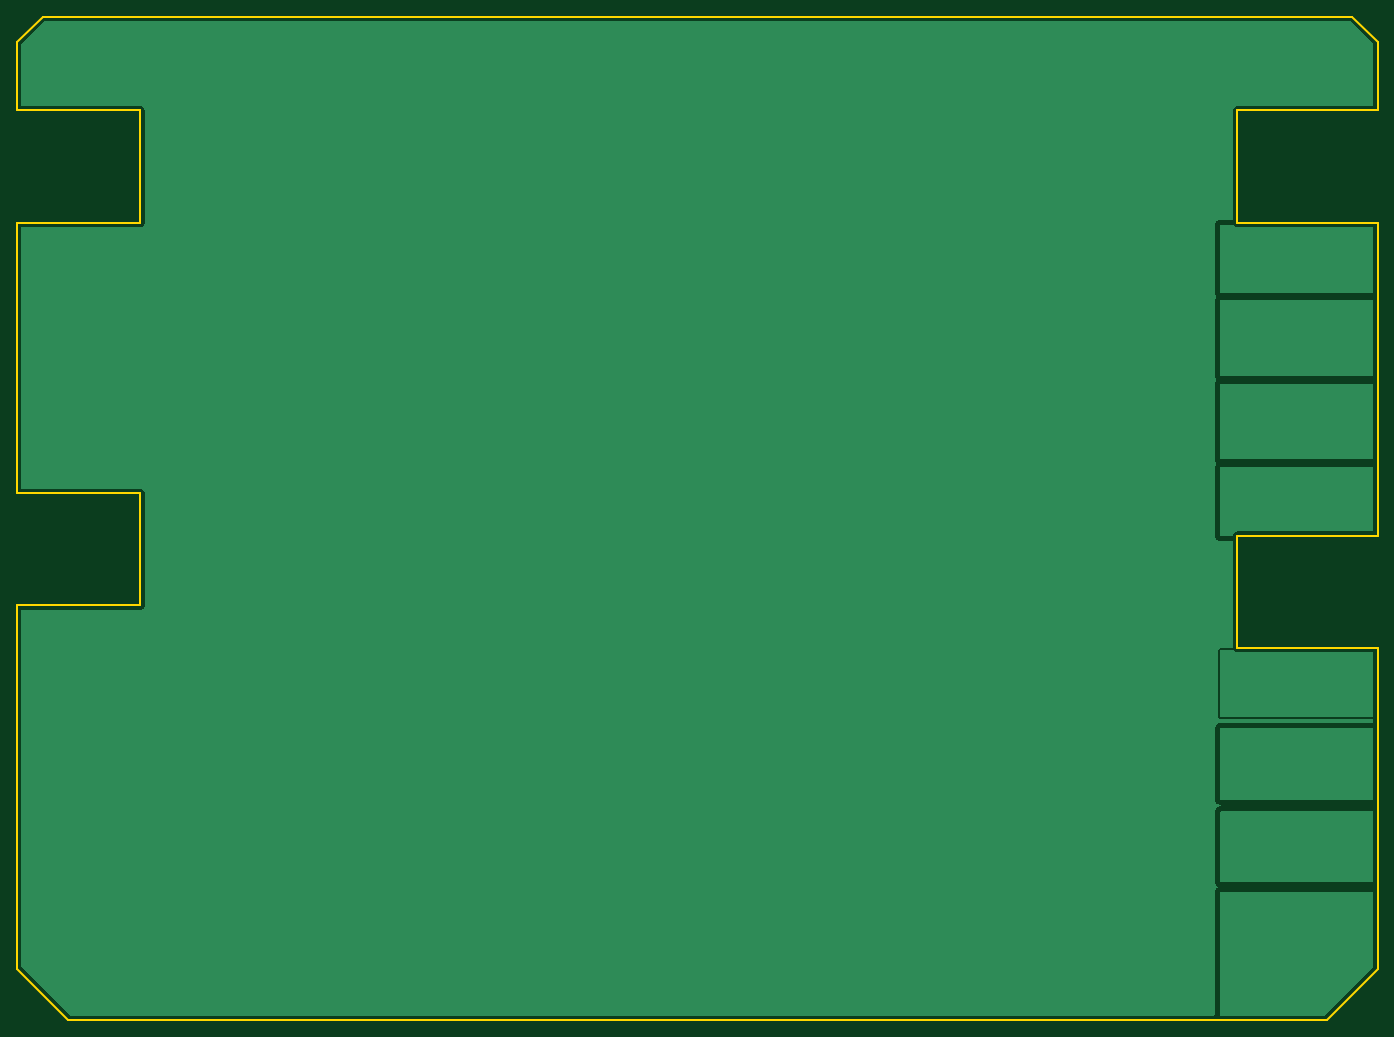
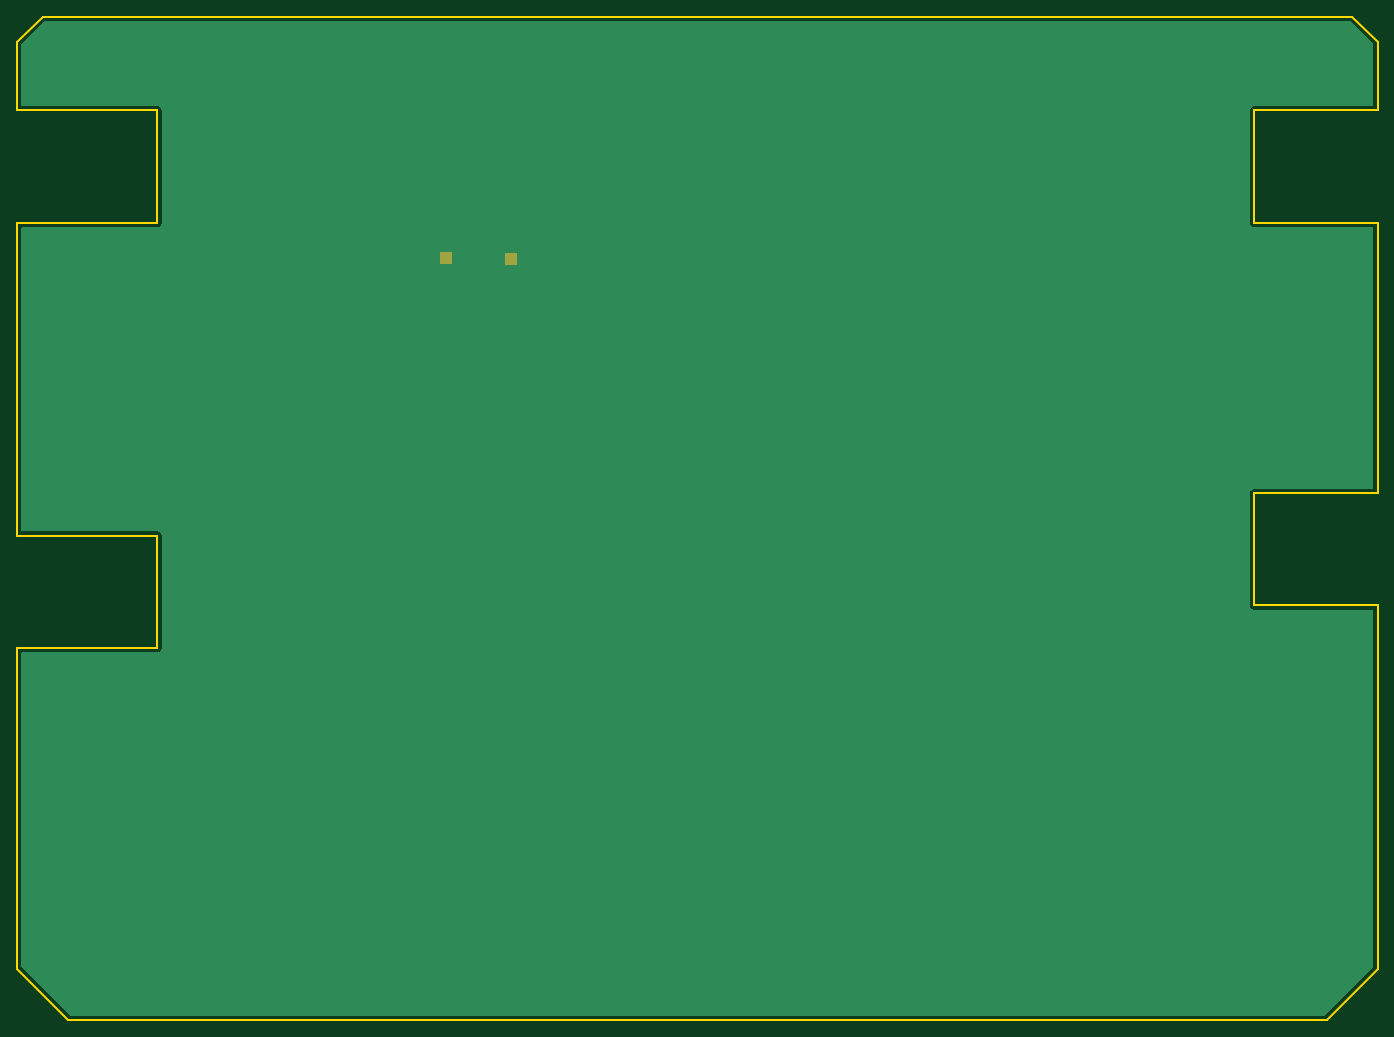
Circuit board: 10 layer files. Board 160.0 x 118.0 mm.
- bottom_copper: ECU-techPorsche88-B_Cu.gbl (4321 bytes)
- bottom_mask: ECU-techPorsche88-B_Mask.gbs (1086 bytes)
- paste: ECU-techPorsche88-B_Paste.gbp (547 bytes)
- bottom_silk: ECU-techPorsche88-B_Silkscreen.gbo (548 bytes)
- outline: ECU-techPorsche88-Edge_Cuts.gm1 (1623 bytes)
- top_copper: ECU-techPorsche88-F_Cu.gtl (13528 bytes)
- top_mask: ECU-techPorsche88-F_Mask.gts (552 bytes)
- paste: ECU-techPorsche88-F_Paste.gtp (547 bytes)
- top_silk: ECU-techPorsche88-F_Silkscreen.gto (548 bytes)
- drill: ECU-techPorsche88.drl (325 bytes)

=== bottom_copper: ECU-techPorsche88-B_Cu.gbl ===
G04 #@! TF.GenerationSoftware,KiCad,Pcbnew,8.0.4-8.0.4-0~ubuntu22.04.1*
G04 #@! TF.CreationDate,2024-07-24T21:08:37+00:00*
G04 #@! TF.ProjectId,ECU-techPorsche88,4543552d-7465-4636-9850-6f7273636865,a*
G04 #@! TF.SameCoordinates,PX3e96f30PY91b3ce0*
G04 #@! TF.FileFunction,Copper,L4,Bot*
G04 #@! TF.FilePolarity,Positive*
%FSLAX46Y46*%
G04 Gerber Fmt 4.6, Leading zero omitted, Abs format (unit mm)*
G04 Created by KiCad (PCBNEW 8.0.4-8.0.4-0~ubuntu22.04.1) date 2024-07-24 21:08:37*
%MOMM*%
%LPD*%
G01*
G04 APERTURE LIST*
G04 APERTURE END LIST*
G04 #@! TA.AperFunction,Conductor*
G04 #@! TO.N,GND*
G36*
X156809869Y117430593D02*
G01*
X156821682Y117420504D01*
X159470504Y114771682D01*
X159498281Y114717165D01*
X159499500Y114701678D01*
X159499500Y107549500D01*
X159480593Y107491309D01*
X159431093Y107455345D01*
X159400500Y107450500D01*
X143565892Y107450500D01*
X143434108Y107450500D01*
X143356200Y107429625D01*
X143306809Y107416391D01*
X143192690Y107350504D01*
X143099496Y107257310D01*
X143033609Y107143191D01*
X143033608Y107143186D01*
X142999500Y107015892D01*
X142999500Y93684108D01*
X143029579Y93571849D01*
X143033609Y93556810D01*
X143099496Y93442691D01*
X143099498Y93442689D01*
X143099500Y93442686D01*
X143192686Y93349500D01*
X143192688Y93349499D01*
X143192690Y93349497D01*
X143306810Y93283610D01*
X143306808Y93283610D01*
X143306812Y93283609D01*
X143306814Y93283608D01*
X143434108Y93249500D01*
X143565892Y93249500D01*
X159400500Y93249500D01*
X159458691Y93230593D01*
X159494655Y93181093D01*
X159499500Y93150500D01*
X159499500Y57549500D01*
X159480593Y57491309D01*
X159431093Y57455345D01*
X159400500Y57450500D01*
X143565892Y57450500D01*
X143434108Y57450500D01*
X143356200Y57429625D01*
X143306809Y57416391D01*
X143192690Y57350504D01*
X143099496Y57257310D01*
X143033609Y57143191D01*
X143033608Y57143186D01*
X142999500Y57015892D01*
X142999500Y43684108D01*
X143029579Y43571849D01*
X143033609Y43556810D01*
X143099496Y43442691D01*
X143099498Y43442689D01*
X143099500Y43442686D01*
X143192686Y43349500D01*
X143192688Y43349499D01*
X143192690Y43349497D01*
X143306810Y43283610D01*
X143306808Y43283610D01*
X143306812Y43283609D01*
X143306814Y43283608D01*
X143434108Y43249500D01*
X143565892Y43249500D01*
X159400500Y43249500D01*
X159458691Y43230593D01*
X159494655Y43181093D01*
X159499500Y43150500D01*
X159499500Y6240322D01*
X159480593Y6182131D01*
X159470504Y6170318D01*
X153821682Y521496D01*
X153767165Y493719D01*
X153751678Y492500D01*
X6248322Y492500D01*
X6190131Y511407D01*
X6178318Y521496D01*
X529496Y6170318D01*
X501719Y6224835D01*
X500500Y6240322D01*
X500500Y48150500D01*
X519407Y48208691D01*
X568907Y48244655D01*
X599500Y48249500D01*
X14565890Y48249500D01*
X14565892Y48249500D01*
X14693186Y48283608D01*
X14693188Y48283610D01*
X14693190Y48283610D01*
X14807309Y48349497D01*
X14807309Y48349498D01*
X14807314Y48349500D01*
X14900500Y48442686D01*
X14966392Y48556814D01*
X15000500Y48684108D01*
X15000500Y62015892D01*
X14966392Y62143186D01*
X14966390Y62143189D01*
X14966390Y62143191D01*
X14900503Y62257310D01*
X14900501Y62257312D01*
X14900500Y62257314D01*
X14807314Y62350500D01*
X14807311Y62350502D01*
X14807309Y62350504D01*
X14693189Y62416391D01*
X14693191Y62416391D01*
X14643799Y62429625D01*
X14565892Y62450500D01*
X14565890Y62450500D01*
X599500Y62450500D01*
X541309Y62469407D01*
X505345Y62518907D01*
X500500Y62549500D01*
X500500Y93150500D01*
X519407Y93208691D01*
X568907Y93244655D01*
X599500Y93249500D01*
X14565890Y93249500D01*
X14565892Y93249500D01*
X14693186Y93283608D01*
X14693188Y93283610D01*
X14693190Y93283610D01*
X14807309Y93349497D01*
X14807309Y93349498D01*
X14807314Y93349500D01*
X14900500Y93442686D01*
X14966392Y93556814D01*
X15000500Y93684108D01*
X15000500Y107015892D01*
X14966392Y107143186D01*
X14966390Y107143189D01*
X14966390Y107143191D01*
X14900503Y107257310D01*
X14900501Y107257312D01*
X14900500Y107257314D01*
X14807314Y107350500D01*
X14807311Y107350502D01*
X14807309Y107350504D01*
X14693189Y107416391D01*
X14693191Y107416391D01*
X14643799Y107429625D01*
X14565892Y107450500D01*
X14565890Y107450500D01*
X599500Y107450500D01*
X541309Y107469407D01*
X505345Y107518907D01*
X500500Y107549500D01*
X500500Y114701678D01*
X519407Y114759869D01*
X529496Y114771682D01*
X3178318Y117420504D01*
X3232835Y117448281D01*
X3248322Y117449500D01*
X156751678Y117449500D01*
X156809869Y117430593D01*
G37*
G04 #@! TD.AperFunction*
G04 #@! TD*
M02*

=== bottom_mask: ECU-techPorsche88-B_Mask.gbs ===
G04 #@! TF.GenerationSoftware,KiCad,Pcbnew,8.0.4-8.0.4-0~ubuntu22.04.1*
G04 #@! TF.CreationDate,2024-07-24T21:08:37+00:00*
G04 #@! TF.ProjectId,ECU-techPorsche88,4543552d-7465-4636-9850-6f7273636865,a*
G04 #@! TF.SameCoordinates,PX3e96f30PY91b3ce0*
G04 #@! TF.FileFunction,Soldermask,Bot*
G04 #@! TF.FilePolarity,Negative*
%FSLAX46Y46*%
G04 Gerber Fmt 4.6, Leading zero omitted, Abs format (unit mm)*
G04 Created by KiCad (PCBNEW 8.0.4-8.0.4-0~ubuntu22.04.1) date 2024-07-24 21:08:37*
%MOMM*%
%LPD*%
G01*
G04 APERTURE LIST*
%ADD10C,0.100000*%
G04 APERTURE END LIST*
D10*
X101337500Y90242000D02*
X102637500Y90242000D01*
X102637500Y88942000D01*
X101337500Y88942000D01*
X101337500Y90242000D01*
G36*
X101337500Y90242000D02*
G01*
X102637500Y90242000D01*
X102637500Y88942000D01*
X101337500Y88942000D01*
X101337500Y90242000D01*
G37*
X109000000Y90292000D02*
X110300000Y90292000D01*
X110300000Y88992000D01*
X109000000Y88992000D01*
X109000000Y90292000D01*
G36*
X109000000Y90292000D02*
G01*
X110300000Y90292000D01*
X110300000Y88992000D01*
X109000000Y88992000D01*
X109000000Y90292000D01*
G37*
M02*

=== paste: ECU-techPorsche88-B_Paste.gbp ===
G04 #@! TF.GenerationSoftware,KiCad,Pcbnew,8.0.4-8.0.4-0~ubuntu22.04.1*
G04 #@! TF.CreationDate,2024-07-24T21:08:37+00:00*
G04 #@! TF.ProjectId,ECU-techPorsche88,4543552d-7465-4636-9850-6f7273636865,a*
G04 #@! TF.SameCoordinates,PX3e96f30PY91b3ce0*
G04 #@! TF.FileFunction,Paste,Bot*
G04 #@! TF.FilePolarity,Positive*
%FSLAX46Y46*%
G04 Gerber Fmt 4.6, Leading zero omitted, Abs format (unit mm)*
G04 Created by KiCad (PCBNEW 8.0.4-8.0.4-0~ubuntu22.04.1) date 2024-07-24 21:08:37*
%MOMM*%
%LPD*%
G01*
G04 APERTURE LIST*
G04 APERTURE END LIST*
M02*

=== bottom_silk: ECU-techPorsche88-B_Silkscreen.gbo ===
G04 #@! TF.GenerationSoftware,KiCad,Pcbnew,8.0.4-8.0.4-0~ubuntu22.04.1*
G04 #@! TF.CreationDate,2024-07-24T21:08:37+00:00*
G04 #@! TF.ProjectId,ECU-techPorsche88,4543552d-7465-4636-9850-6f7273636865,a*
G04 #@! TF.SameCoordinates,PX3e96f30PY91b3ce0*
G04 #@! TF.FileFunction,Legend,Bot*
G04 #@! TF.FilePolarity,Positive*
%FSLAX46Y46*%
G04 Gerber Fmt 4.6, Leading zero omitted, Abs format (unit mm)*
G04 Created by KiCad (PCBNEW 8.0.4-8.0.4-0~ubuntu22.04.1) date 2024-07-24 21:08:37*
%MOMM*%
%LPD*%
G01*
G04 APERTURE LIST*
G04 APERTURE END LIST*
M02*

=== outline: ECU-techPorsche88-Edge_Cuts.gm1 ===
G04 #@! TF.GenerationSoftware,KiCad,Pcbnew,8.0.4-8.0.4-0~ubuntu22.04.1*
G04 #@! TF.CreationDate,2024-07-24T21:08:37+00:00*
G04 #@! TF.ProjectId,ECU-techPorsche88,4543552d-7465-4636-9850-6f7273636865,a*
G04 #@! TF.SameCoordinates,PX3e96f30PY91b3ce0*
G04 #@! TF.FileFunction,Profile,NP*
%FSLAX46Y46*%
G04 Gerber Fmt 4.6, Leading zero omitted, Abs format (unit mm)*
G04 Created by KiCad (PCBNEW 8.0.4-8.0.4-0~ubuntu22.04.1) date 2024-07-24 21:08:37*
%MOMM*%
%LPD*%
G01*
G04 APERTURE LIST*
G04 #@! TA.AperFunction,Profile*
%ADD10C,0.200000*%
G04 #@! TD*
G04 APERTURE END LIST*
D10*
X3000000Y117950000D02*
X157000000Y117950000D01*
X0Y106950000D02*
X0Y114950000D01*
X6000000Y-8000D02*
X0Y5992000D01*
X0Y61950000D02*
X0Y93750000D01*
X0Y5992000D02*
X0Y48750000D01*
X14500000Y106950000D02*
X0Y106950000D01*
X143500000Y43750000D02*
X160000000Y43750000D01*
X14500000Y48750000D02*
X14500000Y61950000D01*
X160000000Y56950000D02*
X143500000Y56950000D01*
X154000000Y-8000D02*
X6000000Y-8000D01*
X160000000Y93750000D02*
X160000000Y56950000D01*
X157000000Y117950000D02*
X160000000Y114950000D01*
X160000000Y114950000D02*
X160000000Y106950000D01*
X143500000Y93750000D02*
X160000000Y93750000D01*
X14500000Y61950000D02*
X0Y61950000D01*
X160000000Y106950000D02*
X143500000Y106950000D01*
X0Y48750000D02*
X14500000Y48750000D01*
X143500000Y56950000D02*
X143500000Y43750000D01*
X0Y114950000D02*
X3000000Y117950000D01*
X0Y93750000D02*
X14500000Y93750000D01*
X14500000Y93750000D02*
X14500000Y106950000D01*
X160000000Y43750000D02*
X160000000Y5992000D01*
X160000000Y5992000D02*
X154000000Y-8000D01*
X143500000Y106950000D02*
X143500000Y93750000D01*
M02*

=== top_copper: ECU-techPorsche88-F_Cu.gtl (13528 bytes, source omitted) ===
=== top_mask: ECU-techPorsche88-F_Mask.gts ===
G04 #@! TF.GenerationSoftware,KiCad,Pcbnew,8.0.4-8.0.4-0~ubuntu22.04.1*
G04 #@! TF.CreationDate,2024-07-24T21:08:37+00:00*
G04 #@! TF.ProjectId,ECU-techPorsche88,4543552d-7465-4636-9850-6f7273636865,a*
G04 #@! TF.SameCoordinates,PX3e96f30PY91b3ce0*
G04 #@! TF.FileFunction,Soldermask,Top*
G04 #@! TF.FilePolarity,Negative*
%FSLAX46Y46*%
G04 Gerber Fmt 4.6, Leading zero omitted, Abs format (unit mm)*
G04 Created by KiCad (PCBNEW 8.0.4-8.0.4-0~ubuntu22.04.1) date 2024-07-24 21:08:37*
%MOMM*%
%LPD*%
G01*
G04 APERTURE LIST*
G04 APERTURE END LIST*
M02*

=== paste: ECU-techPorsche88-F_Paste.gtp ===
G04 #@! TF.GenerationSoftware,KiCad,Pcbnew,8.0.4-8.0.4-0~ubuntu22.04.1*
G04 #@! TF.CreationDate,2024-07-24T21:08:37+00:00*
G04 #@! TF.ProjectId,ECU-techPorsche88,4543552d-7465-4636-9850-6f7273636865,a*
G04 #@! TF.SameCoordinates,PX3e96f30PY91b3ce0*
G04 #@! TF.FileFunction,Paste,Top*
G04 #@! TF.FilePolarity,Positive*
%FSLAX46Y46*%
G04 Gerber Fmt 4.6, Leading zero omitted, Abs format (unit mm)*
G04 Created by KiCad (PCBNEW 8.0.4-8.0.4-0~ubuntu22.04.1) date 2024-07-24 21:08:37*
%MOMM*%
%LPD*%
G01*
G04 APERTURE LIST*
G04 APERTURE END LIST*
M02*

=== top_silk: ECU-techPorsche88-F_Silkscreen.gto ===
G04 #@! TF.GenerationSoftware,KiCad,Pcbnew,8.0.4-8.0.4-0~ubuntu22.04.1*
G04 #@! TF.CreationDate,2024-07-24T21:08:37+00:00*
G04 #@! TF.ProjectId,ECU-techPorsche88,4543552d-7465-4636-9850-6f7273636865,a*
G04 #@! TF.SameCoordinates,PX3e96f30PY91b3ce0*
G04 #@! TF.FileFunction,Legend,Top*
G04 #@! TF.FilePolarity,Positive*
%FSLAX46Y46*%
G04 Gerber Fmt 4.6, Leading zero omitted, Abs format (unit mm)*
G04 Created by KiCad (PCBNEW 8.0.4-8.0.4-0~ubuntu22.04.1) date 2024-07-24 21:08:37*
%MOMM*%
%LPD*%
G01*
G04 APERTURE LIST*
G04 APERTURE END LIST*
M02*

=== drill: ECU-techPorsche88.drl ===
M48
; DRILL file {KiCad 8.0.4-8.0.4-0~ubuntu22.04.1} date 2024-07-24T21:08:37+0000
; FORMAT={2:4/ absolute / inch / suppress leading zeros}
; #@! TF.CreationDate,2024-07-24T21:08:37+00:00
; #@! TF.GenerationSoftware,Kicad,Pcbnew,8.0.4-8.0.4-0~ubuntu22.04.1
; #@! TF.FileFunction,MixedPlating,1,4
FMAT,2
INCH,TZ
%
G90
G05
M30
